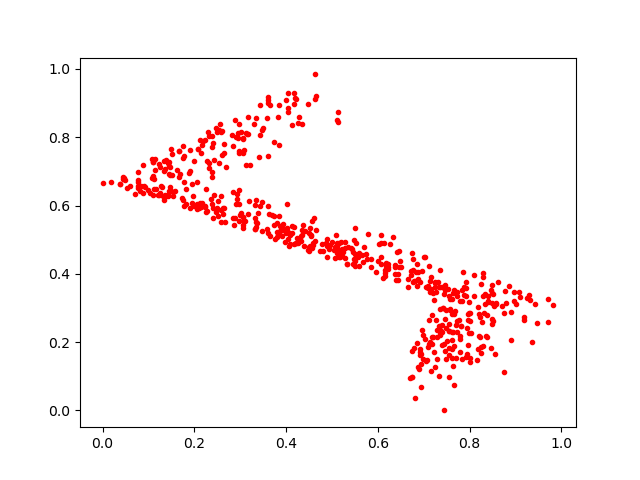

Source data for this figure (header and first rows):
0.12466121, 0.6370331
0.214, 0.5951
0.7413, 0.2992
0.4588, 0.4832
0.3832, 0.8579
0.6116, 0.3869
0.5967, 0.4052
0.6896, 0.1203
0.7858, 0.4053
0.3838, 0.8939
0.7189, 0.1959
0.4035, 0.8726
0.2523, 0.5684
0.2579, 0.6293
0.8582, 0.312
0.2267, 0.7317
0.5411, 0.477
0.5148, 0.4692
0.2563, 0.8387
0.3937, 0.5455
0.4957, 0.4833
0.1912, 0.5932
0.7975, 0.2661
0.8756, 0.1119
0.9714, 0.2598
0.4547, 0.512
0.6223, 0.4292
0.05295, 0.6507
0.6859, 0.3636
0.8262, 0.2602
0.7275, 0.265
0.1419, 0.7234
0.7376, 0.2329
0.7475, 0.3671
0.133, 0.7009
0.3792, 0.5066
0.3022, 0.5767
0.2889, 0.5638
0.7582, 0.3249
0.7803, 0.2458
0.1235, 0.6296
0.8977, 0.3481
0.51, 0.85
0.1235, 0.7225
0.3826, 0.5146
0.6976, 0.2198
0.6938, 0.1663
0.5082, 0.5136
0.7552, 0.3348
0.7212, 0.2152
0.5683, 0.4344
0.1962, 0.6283
0.2139, 0.7551
0.3857, 0.776
0.6381, 0.3997
0.4378, 0.544
0.307, 0.7975
0.5581, 0.4223
0.3312, 0.8388
0.7132, 0.3469
0.6227, 0.4145
... 547 more rows
